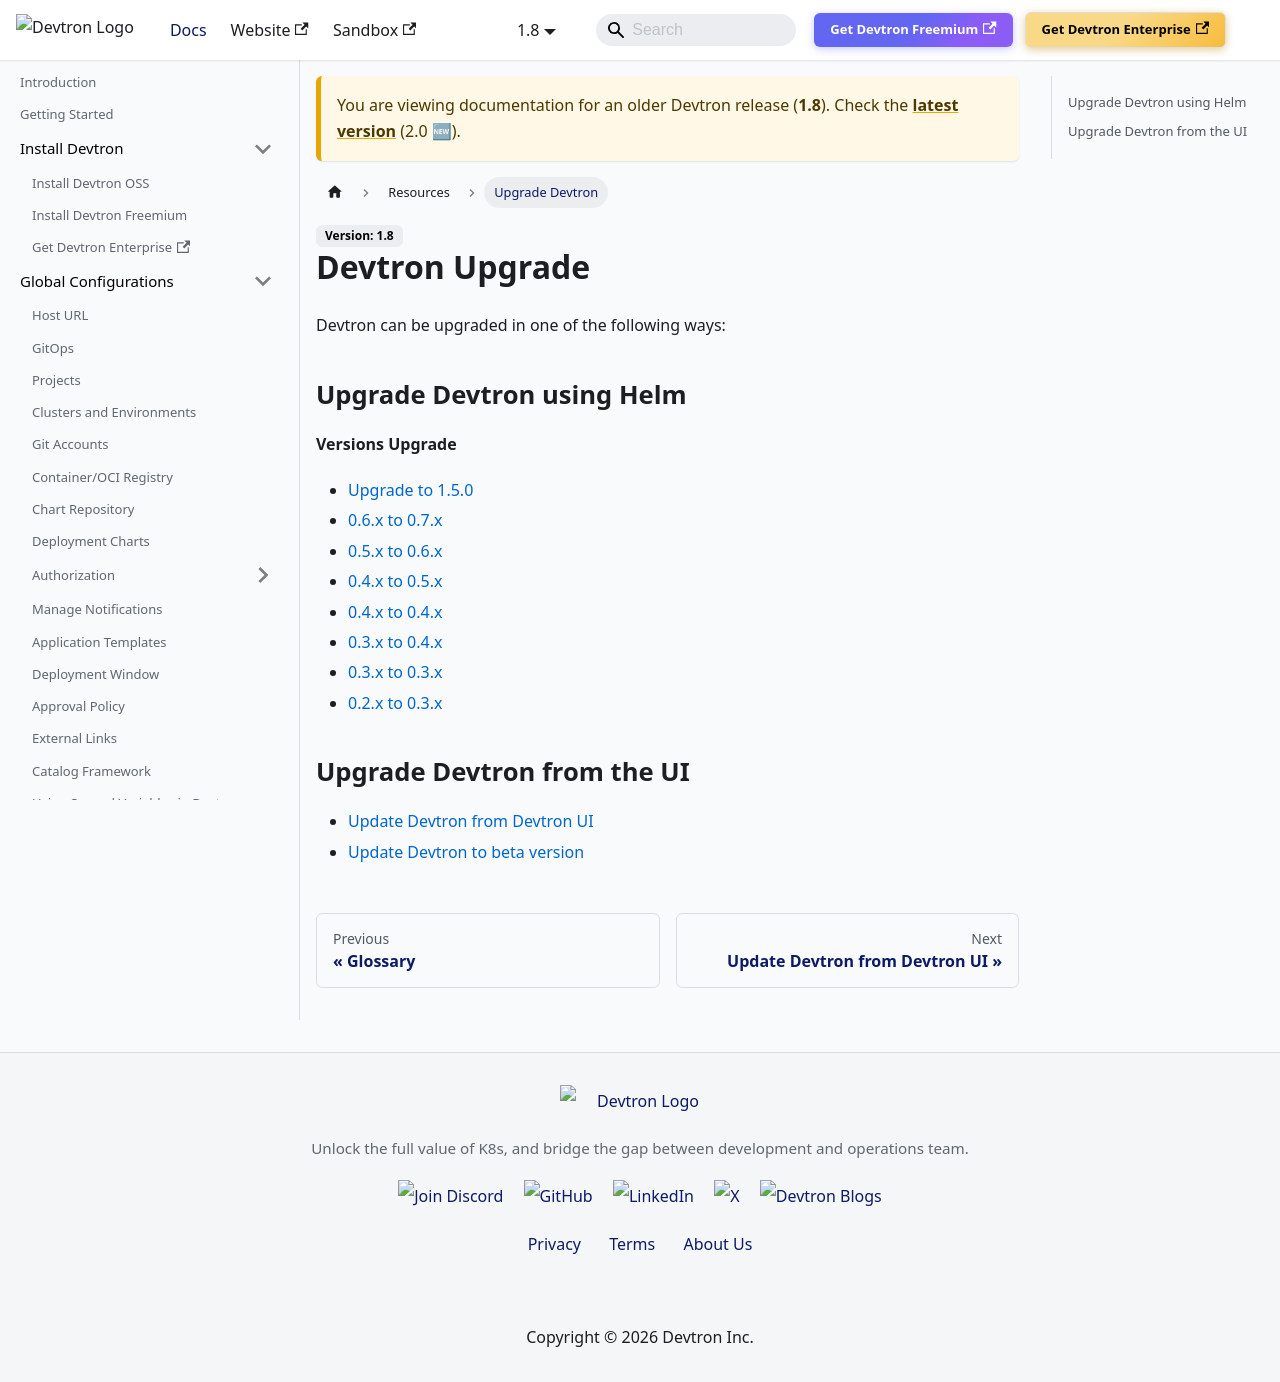

repository: devtron-labs/devtron-documentation · page: docs/devtron/v1.8/setup/upgrade.html · generator: docusaurus

# Devtron Upgrade

Devtron can be upgraded in one of the following ways:

## Upgrade Devtron using Helm

**Versions Upgrade**

- [Upgrade to 1.5.0](devtron-upgrade-1.5.0.md)
- [0.6.x to 0.7.x](devtron-upgrade-0.6.x-0.7.x.md)
- [0.5.x to 0.6.x](devtron-upgrade-0.5.x-0.6.x.md)
- [0.4.x to 0.5.x](devtron-upgrade-0.4.x-0.5.x.md)
- [0.4.x to 0.4.x](devtron-upgrade-0.4.x-0.4.x.md)
- [0.3.x to 0.4.x](devtron-upgrade-0.3.x-0.4.x.md)
- [0.3.x to 0.3.x](devtron-upgrade-0.3.x-0.3.x.md)
- [0.2.x to 0.3.x](devtron-upgrade-0.2.x-0.3.x.md)

## Upgrade Devtron from the UI

- [Update Devtron from Devtron UI](upgrade-devtron-ui.md)
- [Update Devtron to beta version](devtron-upgrade-to-beta.md)
